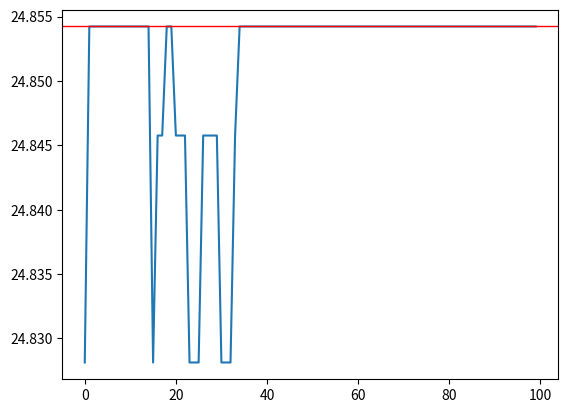

Generate this figure with matplotlib:
# -*- coding: utf-8 -*-
"""
Created on Mon Sep  9 10:26:25 2019

[redacted]
"""

#-*- coding:utf-8 -*-
import matplotlib.pyplot as plt
import math
import numpy as np

#计算适应度方法
def calculate_fitness(x):
    y=x+10*math.sin(5*x)+7*math.cos(4*x)
    return y

#轮盘赌法，对数据fitness进行取舍
def selection(population,fvalue):
    fitness_sum=np.add.accumulate(fvalue)   #依次相加得到求和的结果，最后返回
    fitness_sum/=sum(fvalue)                   #依次求每个所占的比例，轮盘赌法
    #print(fitness_sum)
    new_population=[]
    
    for i in range(len(population)):
        rand=np.random.uniform(0,1)
        for j in range(len(value)):
            if j==0:
                if rand <= fitness_sum[j]:
                    new_population.append(population[j])
                    break
            else:
                if fitness_sum[j-1]<rand and rand<=fitness_sum[j]:
                    new_population.append(population[j])
                    break
    print(str(len(new_population))+"selection")
    return new_population
    
#交叉操作，生成新的个体
def crossover(population,PC):
    half_num=int(len(population)/2)
    print(half_num)
    np.random.shuffle(population)
    parent_1=population[:half_num]
    parent_2=population[half_num:]
    print(str(len(parent_1)))
    print(str(len(parent_1)))
    new_cross_population=[]
    for i in range(half_num):
         rand_cross = np.random.uniform(0,1)
         if rand_cross > PC:
             location= np.random.randint(1,len(population[0])-1)
             son1=parent_1[i][:location]+parent_2[i][location:]
             son2=parent_2[i][:location]+parent_1[i][location:]       #前后两部分进行替换，实现crossover
             new_cross_population.append(son1)
             new_cross_population.append(son2)
         else:
             new_cross_population.append(parent_1[i])
             new_cross_population.append(parent_2[i])
    print(str(len(new_cross_population))+"cross")
    return new_cross_population

#变异操作，加强多样性,随机单点变异
def mutation(population,PM):
    length_single=len(population[0])
    
    for i in range(len(population)):
        rand_mutation = np.random.uniform(0,1)
        if rand_mutation<=PM:
            mutation_position=np.random.randint(0,length_single)
            if mutation_position > 0 and mutation_position < length_single-1 :
                if population[i][mutation_position]=='1':
                    population[i]=population[i][:mutation_position]+'0'+ population[i][mutation_position+1:]
                else:
                    population[i]=population[i][:mutation_position]+'1'+ population[i][mutation_position+1:]
            elif mutation_position == length_single-1:
                if population[i][mutation_position]=='1':
                    population[i]=population[i][:mutation_position]+'0'
                else:
                    population[i]=population[i][:mutation_position]+'1'
            else:
                if population[i][mutation_position]=='1':
                    population[i]='0'+population[i][1:]
                else:
                    population[i]='1'+population[i][1:]
            
    print(str(len(population))+"mutation")      
    return population

#二进制转为10进制,范围为（a,b)
def decode(x):
    y= 0+10*int(x,2)/(2**len(x)-1)
    return y

#
def fitness(population):
    fitness=[]
    for i in range (len(population)):
        fitness.append(calculate_fitness(decode(population[i])))
        if(fitness[i]<0):
            fitness[i]=0.0
    return fitness

             
        

PC=0.8                    #交叉率
PM=0.05                    #变异率
GEN_SIZE=100             #种群总数
SINGLE_SIZE=10           #单个染色体的长度
ITERATION_SIZE=100      #总的迭代次数

#初始化所有population
population=[]

for i in range(GEN_SIZE):
    single=""
    for j in range(SINGLE_SIZE):
         single+=str(np.random.randint(0,2))
    population.append(single)
    
fitness_value=[]
for i in range(ITERATION_SIZE):
    value=fitness(population)
    population_new=selection(population,value)
    #crossover
    offspring =crossover(population_new,0.8)
    #mutation
    population=mutation(offspring,0.1)
    result=[]
    for j in range(len(population)):
        result.append(calculate_fitness(decode(population[j])))
    fitness_value.append(max(result))              #每次迭代的最大值
plt.plot(fitness_value)
print("最大的仿真结果为：",max(fitness_value))
plt.axhline(max(fitness_value), linewidth=1, color='r')    
     